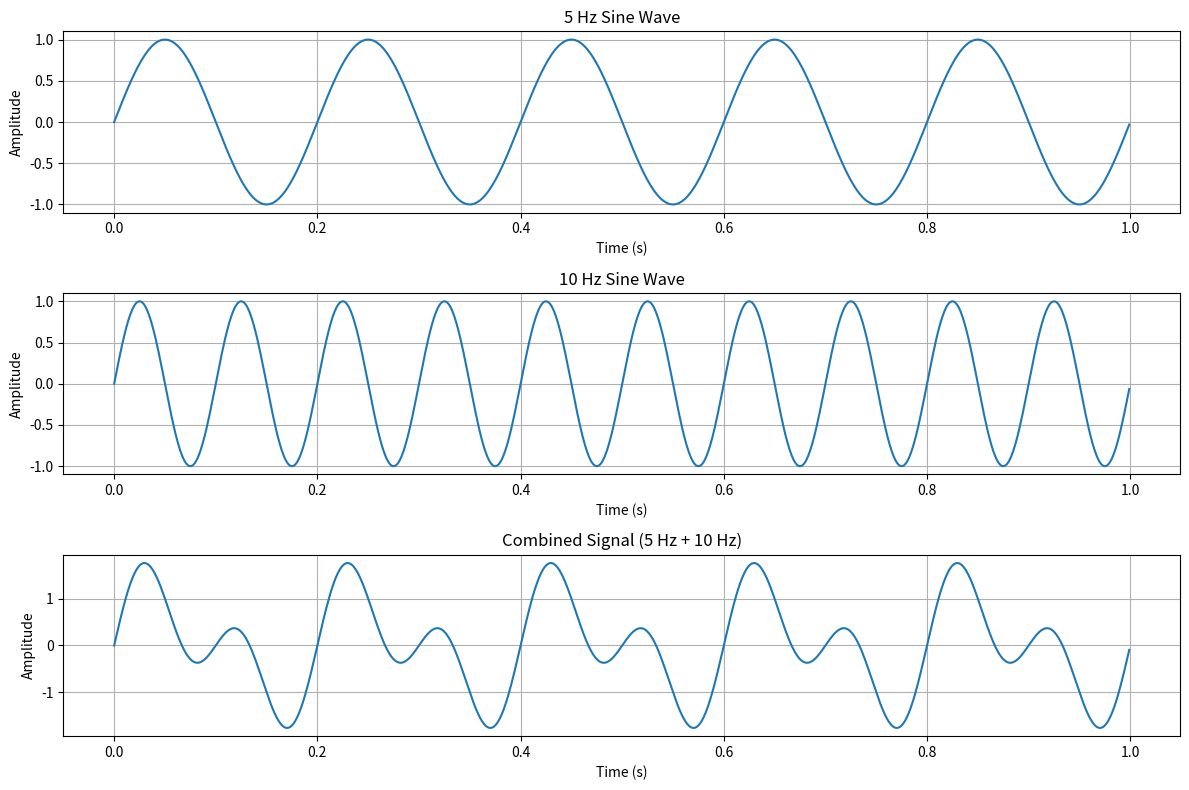

Write the Python code that produced this figure.
import numpy as np
import matplotlib.pyplot as plt


fs = 1000  
t = np.linspace(0, 1, fs, endpoint=False) 


f1 = 5
sine_wave1 = np.sin(2 * np.pi * f1 * t)


f2 = 10
sine_wave2 = np.sin(2 * np.pi * f2 * t)


combined_signal = sine_wave1 + sine_wave2


plt.figure(figsize=(12, 8))


plt.subplot(3, 1, 1)
plt.plot(t, sine_wave1)
plt.title('5 Hz Sine Wave')
plt.xlabel('Time (s)')
plt.ylabel('Amplitude')
plt.grid(True)

plt.subplot(3, 1, 2)
plt.plot(t, sine_wave2)
plt.title('10 Hz Sine Wave')
plt.xlabel('Time (s)')
plt.ylabel('Amplitude')
plt.grid(True)

plt.subplot(3, 1, 3)
plt.plot(t, combined_signal)
plt.title('Combined Signal (5 Hz + 10 Hz)')
plt.xlabel('Time (s)')
plt.ylabel('Amplitude')
plt.grid(True)

plt.tight_layout()
plt.show()
